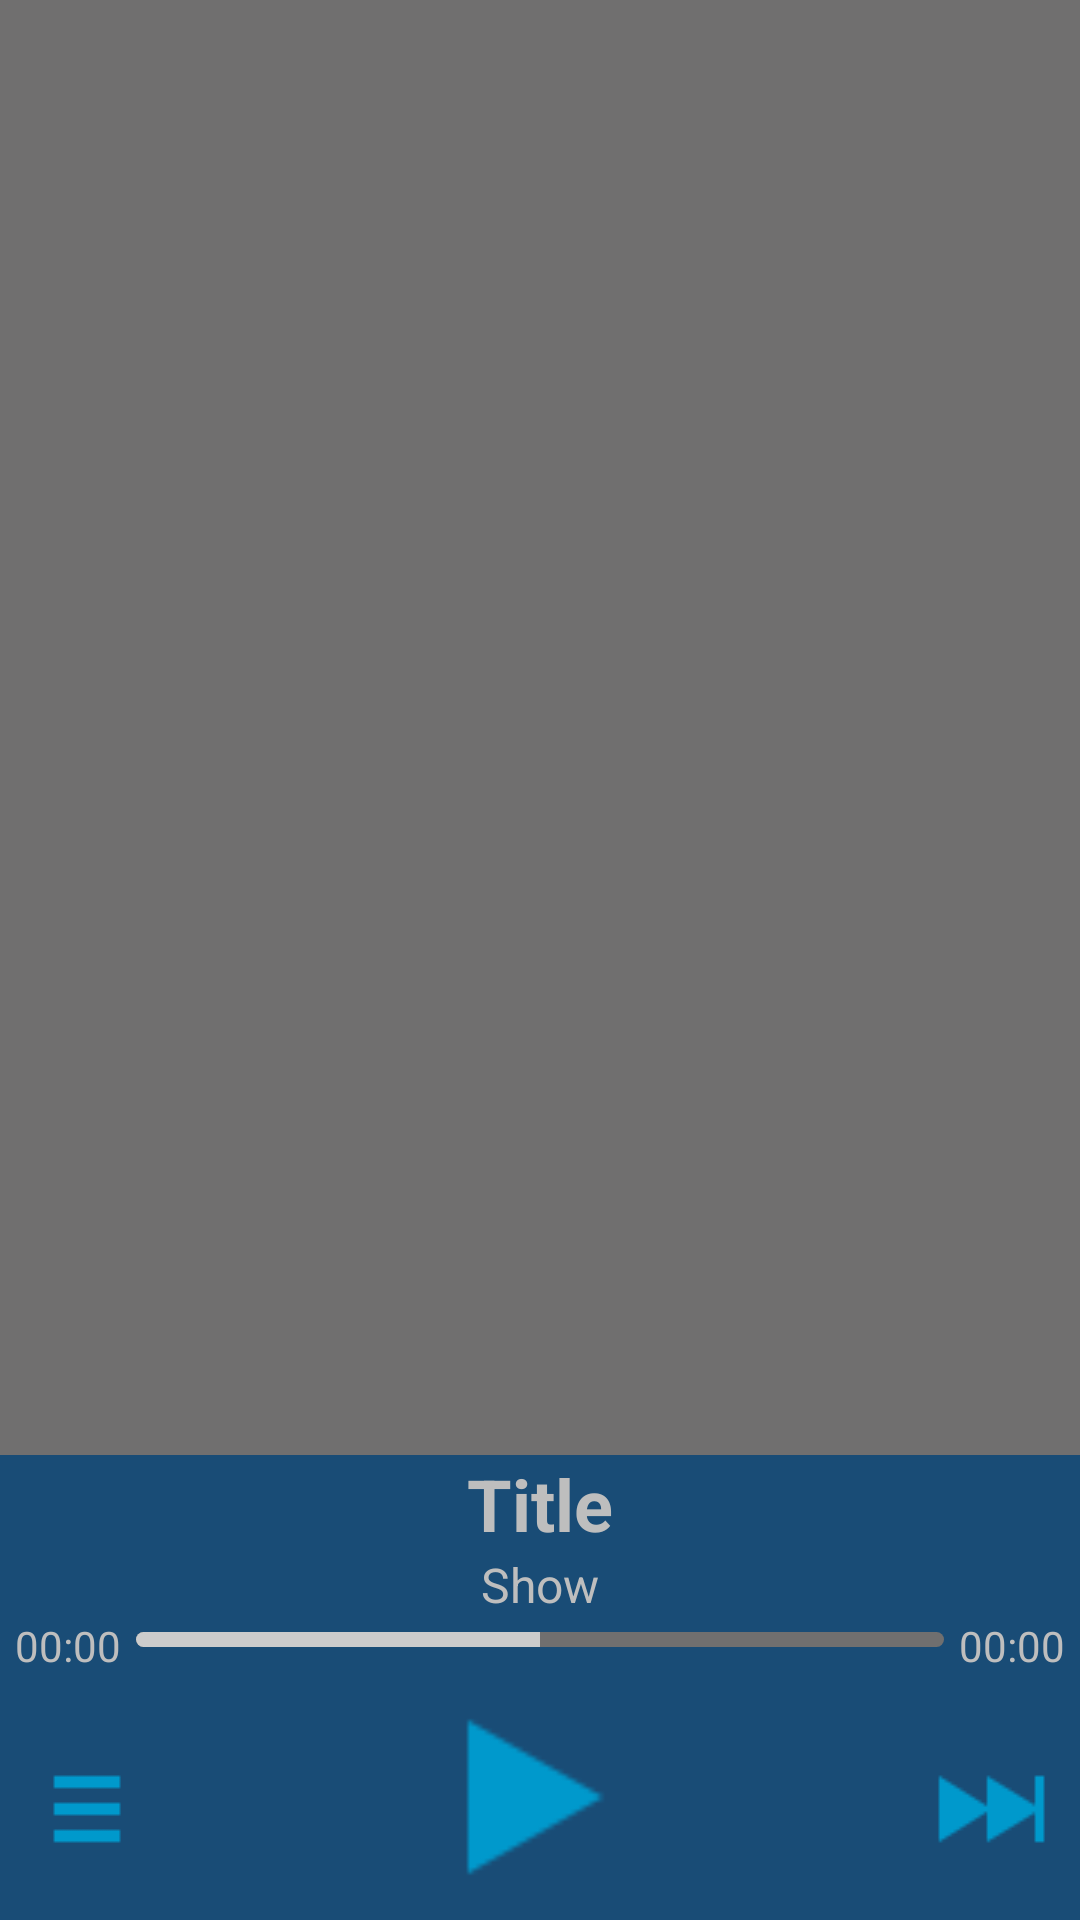

This screen was rendered from an Android layout file. Write that file and the resources it references.
<!-- AndroidManifest.xml: application theme Default -->
<!-- res/layout/playback.xml -->
<?xml version="1.0" encoding="utf-8"?>
<RelativeLayout xmlns:android="http://schemas.android.com/apk/res/android"
              android:layout_width="match_parent"
              android:layout_height="match_parent"
              android:background="@color/logo_color1" >

    <ImageView
            android:layout_width="fill_parent"
            android:layout_height="wrap_content"
            android:id="@+id/imageView"
            android:layout_above="@+id/title"
            android:layout_alignParentTop="true"
            android:background="@color/logo_color2"/>

    <TextView
            android:layout_width="wrap_content"
            android:layout_height="wrap_content"
            android:text="Title"
            android:id="@+id/title"
            android:layout_centerHorizontal="true"
            android:layout_above="@+id/show"
            android:textSize="24sp"
            android:textStyle="bold"/>

    <TextView
            android:layout_width="wrap_content"
            android:layout_height="wrap_content"
            android:text="Show"
            android:id="@+id/show"
            android:layout_centerHorizontal="true"
            android:layout_above="@+id/seek"
            android:textSize="16sp"/>
    <TextView
            android:layout_width="wrap_content"
            android:layout_height="wrap_content"
            android:text="00:00"
            android:id="@+id/position"
            android:layout_above="@+id/playPause"
            android:layout_alignParentLeft="true"
            android:layout_margin="5dp"/>
    <TextView
            android:layout_width="wrap_content"
            android:layout_height="wrap_content"
            android:text="00:00"
            android:id="@+id/length"
            android:layout_alignParentRight="true"
            android:layout_above="@+id/playPause"
            android:layout_margin="5dp"/>
    <ProgressBar
            android:layout_width="wrap_content"
            android:layout_height="5dp"
            android:id="@+id/seek"
            android:indeterminate="false"
            style="@android:style/Widget.ProgressBar.Horizontal"
            android:progressDrawable="@drawable/playback_progress"
            android:layout_toRightOf="@+id/position"
            android:layout_toLeftOf="@+id/length"
            android:progress="50"
            android:layout_alignTop="@+id/position"
            android:layout_marginTop="5dp"/>


    <ImageView
            android:layout_width="48dp"
            android:layout_height="64dp"
            android:id="@+id/queue"
            android:contentDescription="@string/queue"
            android:layout_alignParentBottom="true"
            android:src="@drawable/ic_action_list"
            android:background="@drawable/sel_logo1_dark"
            android:clickable="true"
            android:layout_margin="5dp"
            android:layout_alignParentLeft="true" />

    <FrameLayout
            android:layout_width="wrap_content"
            android:layout_height="wrap_content"
            android:layout_alignParentBottom="true"
            android:layout_toLeftOf="@+id/playPause"
            android:layout_toRightOf="@+id/queue">

        <ImageView
                android:layout_width="48dp"
                android:layout_height="64dp"
                android:id="@+id/back"
                android:contentDescription="@string/back"
                android:src="@drawable/ic_action_playback_rew"
                android:background="@drawable/sel_logo1_dark"
                android:clickable="true"
                android:layout_margin="5dp"
                android:layout_gravity="center_horizontal" />

    </FrameLayout>

    <ImageView
            android:layout_width="72dp"
            android:layout_height="72dp"
            android:id="@+id/playPause"
            android:contentDescription="@string/play_pause"
            android:layout_alignParentBottom="true"
            android:src="@drawable/ic_action_playback_play"
            android:layout_centerHorizontal="true"
            android:background="@drawable/sel_logo1_dark"
            android:clickable="true"
            android:layout_marginLeft="5dp"
            android:layout_marginRight="5dp"
            android:layout_marginBottom="5dp" />

    <FrameLayout
            android:layout_width="wrap_content"
            android:layout_height="wrap_content"
            android:layout_alignParentBottom="true"
            android:layout_toRightOf="@+id/playPause"
            android:layout_toLeftOf="@+id/next">

        <ImageView
                android:layout_width="48dp"
                android:layout_height="64dp"
                android:id="@+id/forward"
                android:contentDescription="@string/forward"
                android:src="@drawable/ic_action_playback_forw"
                android:background="@drawable/sel_logo1_dark"
                android:clickable="true"
                android:layout_margin="5dp"
                android:layout_gravity="center_horizontal" />

    </FrameLayout>

    <ImageView
            android:layout_width="48dp"
            android:layout_height="64dp"
            android:id="@+id/next"
            android:contentDescription="@string/next"
            android:layout_alignParentBottom="true"
            android:src="@drawable/ic_action_playback_next"
            android:background="@drawable/sel_logo1_dark"
            android:clickable="true"
            android:layout_margin="5dp"
            android:layout_alignParentRight="true" />

</RelativeLayout>
<!-- resources referenced by this layout -->
<resources>
  <color name="logo_color1">#194c76</color>
  <color name="logo_color2">#706f6f</color>
  <!-- drawable sel_logo1_dark (drawable) -->
  <?xml version="1.0" encoding="utf-8"?>
  <selector xmlns:android="http://schemas.android.com/apk/res/android">
      <item android:state_pressed="true"
            android:drawable="@color/logo_color1_dark" />
  
      <item android:drawable="@android:color/transparent" />
  </selector>
  <string name="back">Back</string>
  <string name="forward">Forward</string>
  <string name="next">Next</string>
  <string name="play_pause">Play/Pause</string>
  <string name="queue">Queue</string>
  <style name="Default" parent="@android:style/Theme">
          <item name="android:moreIcon">@drawable/ic_action_more</item>
          <item name="android:panelFullBackground">@color/kuler_4</item>
          <item name="android:buttonStyle">@style/btnStyleBreakerBay</item>
          <item name="android:imageButtonStyle">@style/imgButton</item>
          <item name="android:radioButtonStyle">@style/radio</item>
          <item name="android:checkboxStyle">@style/chxbox</item>
          <item name="android:progressBarStyleHorizontal">@style/pgress</item>
          
          <item name="android:cacheColorHint">#ff45ab35</item>
      </style>
  <color name="ltgray">#ffcccccc</color>
  <color name="logo_color1_dark">#0F2E47</color>
  <color name="kuler_4">#373E41</color>
  <style name="btnStyleBreakerBay" parent="@android:style/Widget.Button">
          <item name="android:gravity">center</item>
          
          <item name="android:background">@drawable/blue_button</item>
          <item name="android:padding">15dip</item>
      </style>
  <style name="imgButton" parent="btnStyleBreakerBay">
          <item name="android:padding">5dip</item>
      </style>
  <style name="radio" parent="@android:style/Widget.CompoundButton.RadioButton">
          <item name="android:button">@drawable/blue_radio</item>
      </style>
  <style name="chxbox" parent="@android:style/Widget.CompoundButton.CheckBox">
          <item name="android:button">@drawable/btn_check_holo_light</item>
      </style>
  <style name="pgress" parent="@android:style/Widget.ProgressBar">
          <item name="android:indeterminateOnly">false</item>
          <item name="android:progressDrawable">@drawable/progress_horizontal_holo_light</item>
      </style>
  <!-- drawable blue_button (drawable) -->
  <?xml version="1.0" encoding="utf-8"?>
  <selector xmlns:android="http://schemas.android.com/apk/res/android" >
      <item android:state_enabled="false"
            android:drawable="@drawable/btn_default_disabled_holo_light" />
      <item android:state_pressed="true"
            android:drawable="@drawable/btn_default_focused_holo_light" />
      <item android:state_focused="true"
            android:drawable="@drawable/btn_default_pressed_holo_light" />
      <item
            android:drawable="@drawable/btn_default_disabled_focused_holo_light"/>
  </selector>
  <!-- drawable blue_radio (drawable) -->
  <?xml version="1.0" encoding="utf-8"?>
  <selector xmlns:android="http://schemas.android.com/apk/res/android" >
      <item android:state_pressed="true"
            android:drawable="@drawable/btn_radio_off_pressed_holo_light" />
      <item android:state_checked="true"
            android:drawable="@drawable/btn_radio_on_focused_holo_light" />
      <item android:drawable="@drawable/btn_radio_off_holo_light"/>
  </selector>
</resources>
